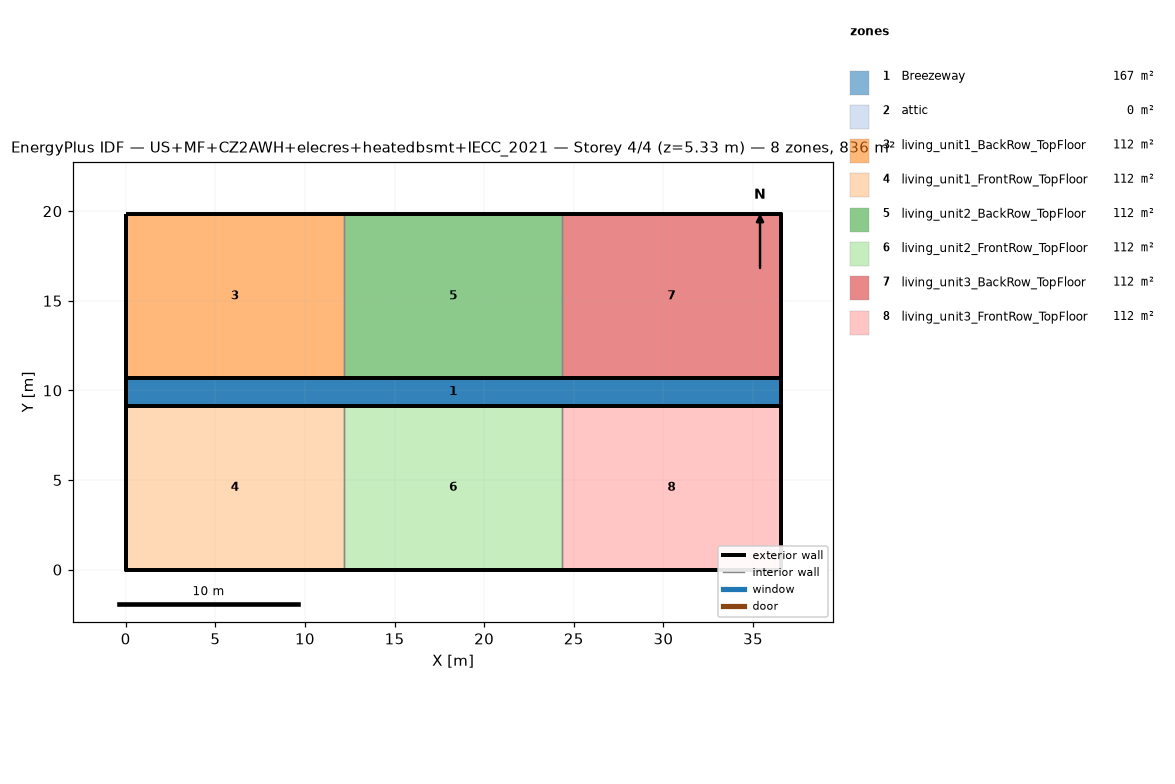
=== STOREY PLAN SPEC (per zone: floor XY polygon, exterior-wall plan segments, windows/doors) ===
zone 1: Breezeway  (167.0 m²)
  floor: (36.54, 9.16) (0.00, 9.16) (0.00, 10.68) (36.54, 10.68)
  floor: (36.54, 9.16) (0.00, 9.16) (0.00, 10.68) (36.54, 10.68)
  floor: (36.54, 9.16) (0.00, 9.16) (0.00, 10.68) (36.54, 10.68)
zone 2: attic  (0.0 m²)
  exterior wall: (36.54, 0.00) – (36.54, 19.84) – (36.54, 9.92)  [29.8 m]
  exterior wall: (0.00, 19.84) – (0.00, 0.00) – (0.00, 9.92)  [29.8 m]
zone 3: living_unit1_BackRow_TopFloor  (111.5 m²)
  floor: (12.18, 10.68) (0.00, 10.68) (0.00, 19.84) (12.18, 19.84)
  exterior wall: (12.18, 19.84) – (0.00, 19.84)  [12.2 m]
  exterior wall: (0.00, 19.84) – (0.00, 10.68)  [9.2 m]
  exterior wall: (0.00, 10.68) – (12.18, 10.68)  [12.2 m]
  interior walls: 1
zone 4: living_unit1_FrontRow_TopFloor  (111.5 m²)
  floor: (12.18, 0.00) (0.00, 0.00) (0.00, 9.16) (12.18, 9.16)
  exterior wall: (0.00, 0.00) – (12.18, 0.00)  [12.2 m]
  exterior wall: (0.00, 9.16) – (0.00, 0.00)  [9.2 m]
  exterior wall: (12.18, 9.16) – (0.00, 9.16)  [12.2 m]
  interior walls: 1
zone 5: living_unit2_BackRow_TopFloor  (111.5 m²)
  floor: (24.36, 10.68) (12.18, 10.68) (12.18, 19.84) (24.36, 19.84)
  exterior wall: (12.18, 10.68) – (24.36, 10.68)  [12.2 m]
  exterior wall: (24.36, 19.84) – (12.18, 19.84)  [12.2 m]
  interior walls: 2
zone 6: living_unit2_FrontRow_TopFloor  (111.5 m²)
  floor: (24.36, 0.00) (12.18, 0.00) (12.18, 9.16) (24.36, 9.16)
  exterior wall: (12.18, 0.00) – (24.36, 0.00)  [12.2 m]
  exterior wall: (24.36, 9.16) – (12.18, 9.16)  [12.2 m]
  interior walls: 2
zone 7: living_unit3_BackRow_TopFloor  (111.5 m²)
  floor: (36.54, 10.68) (24.36, 10.68) (24.36, 19.84) (36.54, 19.84)
  exterior wall: (36.54, 10.68) – (36.54, 19.84)  [9.2 m]
  exterior wall: (36.54, 19.84) – (24.36, 19.84)  [12.2 m]
  exterior wall: (24.36, 10.68) – (36.54, 10.68)  [12.2 m]
  interior walls: 1
zone 8: living_unit3_FrontRow_TopFloor  (111.5 m²)
  floor: (36.54, 0.00) (24.36, 0.00) (24.36, 9.16) (36.54, 9.16)
  exterior wall: (24.36, 0.00) – (36.54, 0.00)  [12.2 m]
  exterior wall: (36.54, 0.00) – (36.54, 9.16)  [9.2 m]
  exterior wall: (36.54, 9.16) – (24.36, 9.16)  [12.2 m]
  interior walls: 1

=== DERIVED (storey summary) ===
Building: US+MF+CZ2AWH+elecres+heatedbsmt+IECC_2021
Storey: 4 of 4  (floor level z = 5.33 m)
Storey gross floor area: 836.2 m²
Zones on this storey: 8
  - Breezeway: floor 167.0 m²
  - attic: floor 0.0 m²; exterior wall 59.5 m (81.9 m²); WWR 0.0%
  - living_unit1_BackRow_TopFloor: floor 111.5 m²; exterior wall 33.5 m (86.9 m²); WWR 0.0%
  - living_unit1_FrontRow_TopFloor: floor 111.5 m²; exterior wall 33.5 m (86.9 m²); WWR 0.0%
  - living_unit2_BackRow_TopFloor: floor 111.5 m²; exterior wall 24.4 m (63.1 m²); WWR 0.0%
  - living_unit2_FrontRow_TopFloor: floor 111.5 m²; exterior wall 24.4 m (63.1 m²); WWR 0.0%
  - living_unit3_BackRow_TopFloor: floor 111.5 m²; exterior wall 33.5 m (86.9 m²); WWR 0.0%
  - living_unit3_FrontRow_TopFloor: floor 111.5 m²; exterior wall 33.5 m (86.9 m²); WWR 0.0%
Zone adjacency (shared interzone walls):
  - living_unit1_BackRow_TopFloor ↔ living_unit2_BackRow_TopFloor
  - living_unit1_FrontRow_TopFloor ↔ living_unit2_FrontRow_TopFloor
  - living_unit2_BackRow_TopFloor ↔ living_unit3_BackRow_TopFloor
  - living_unit2_FrontRow_TopFloor ↔ living_unit3_FrontRow_TopFloor